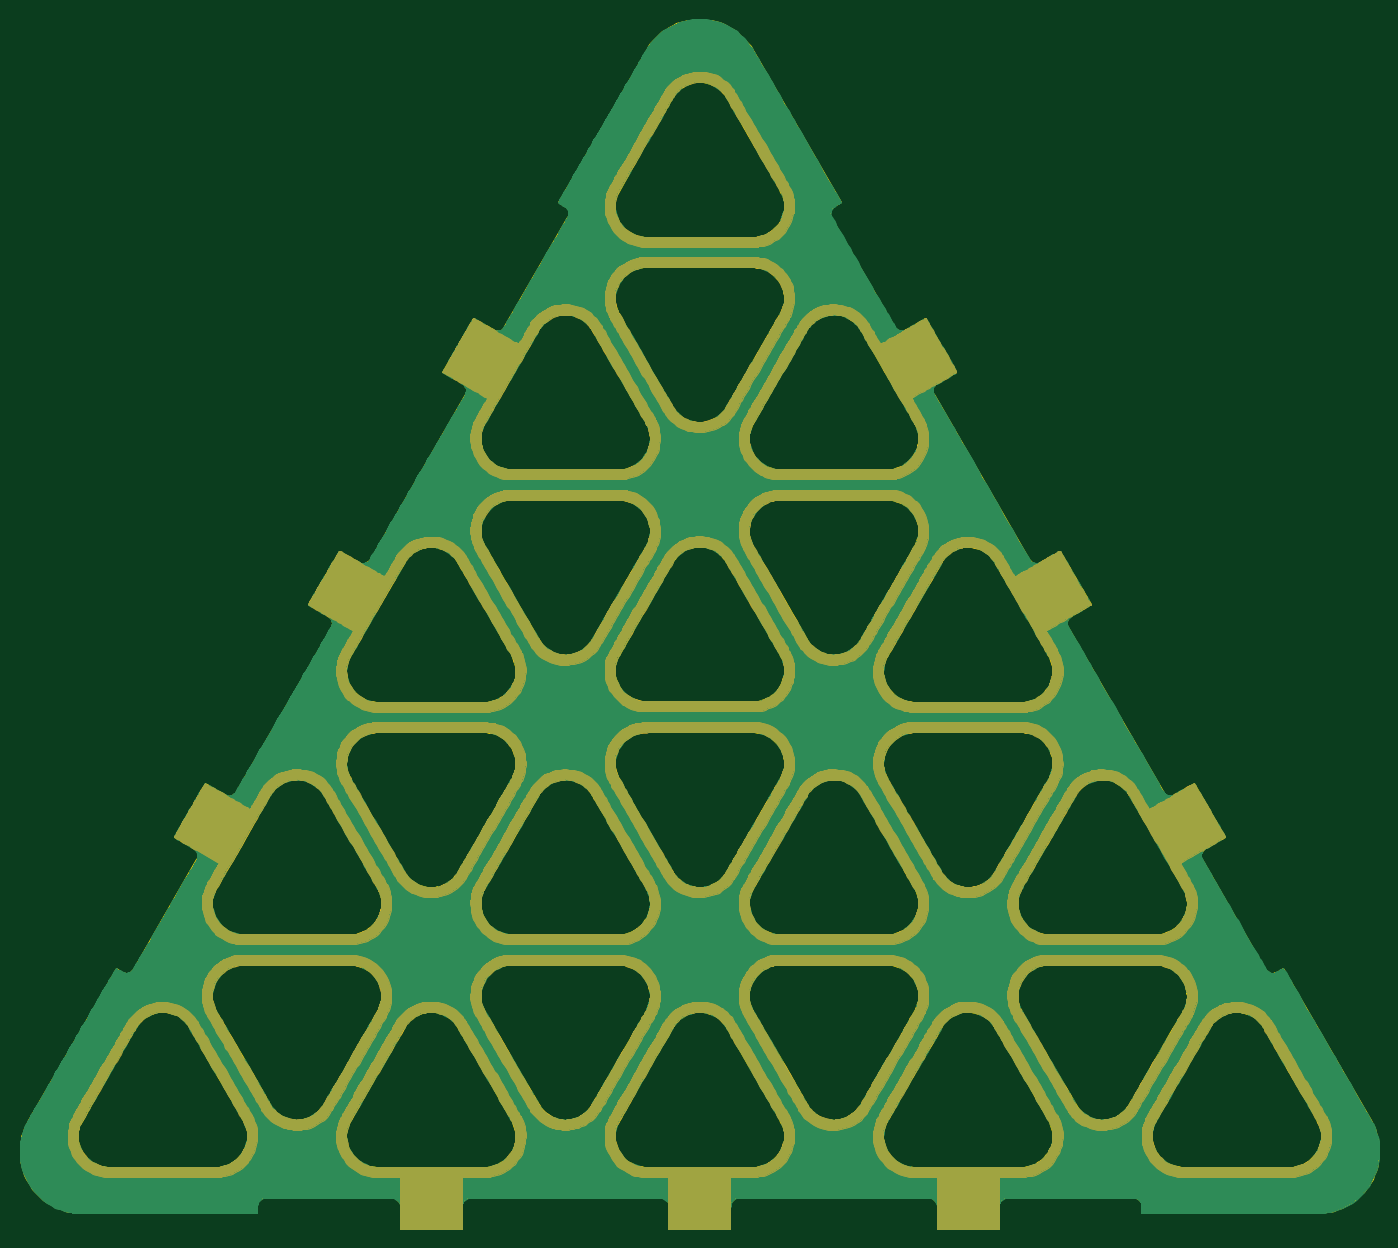
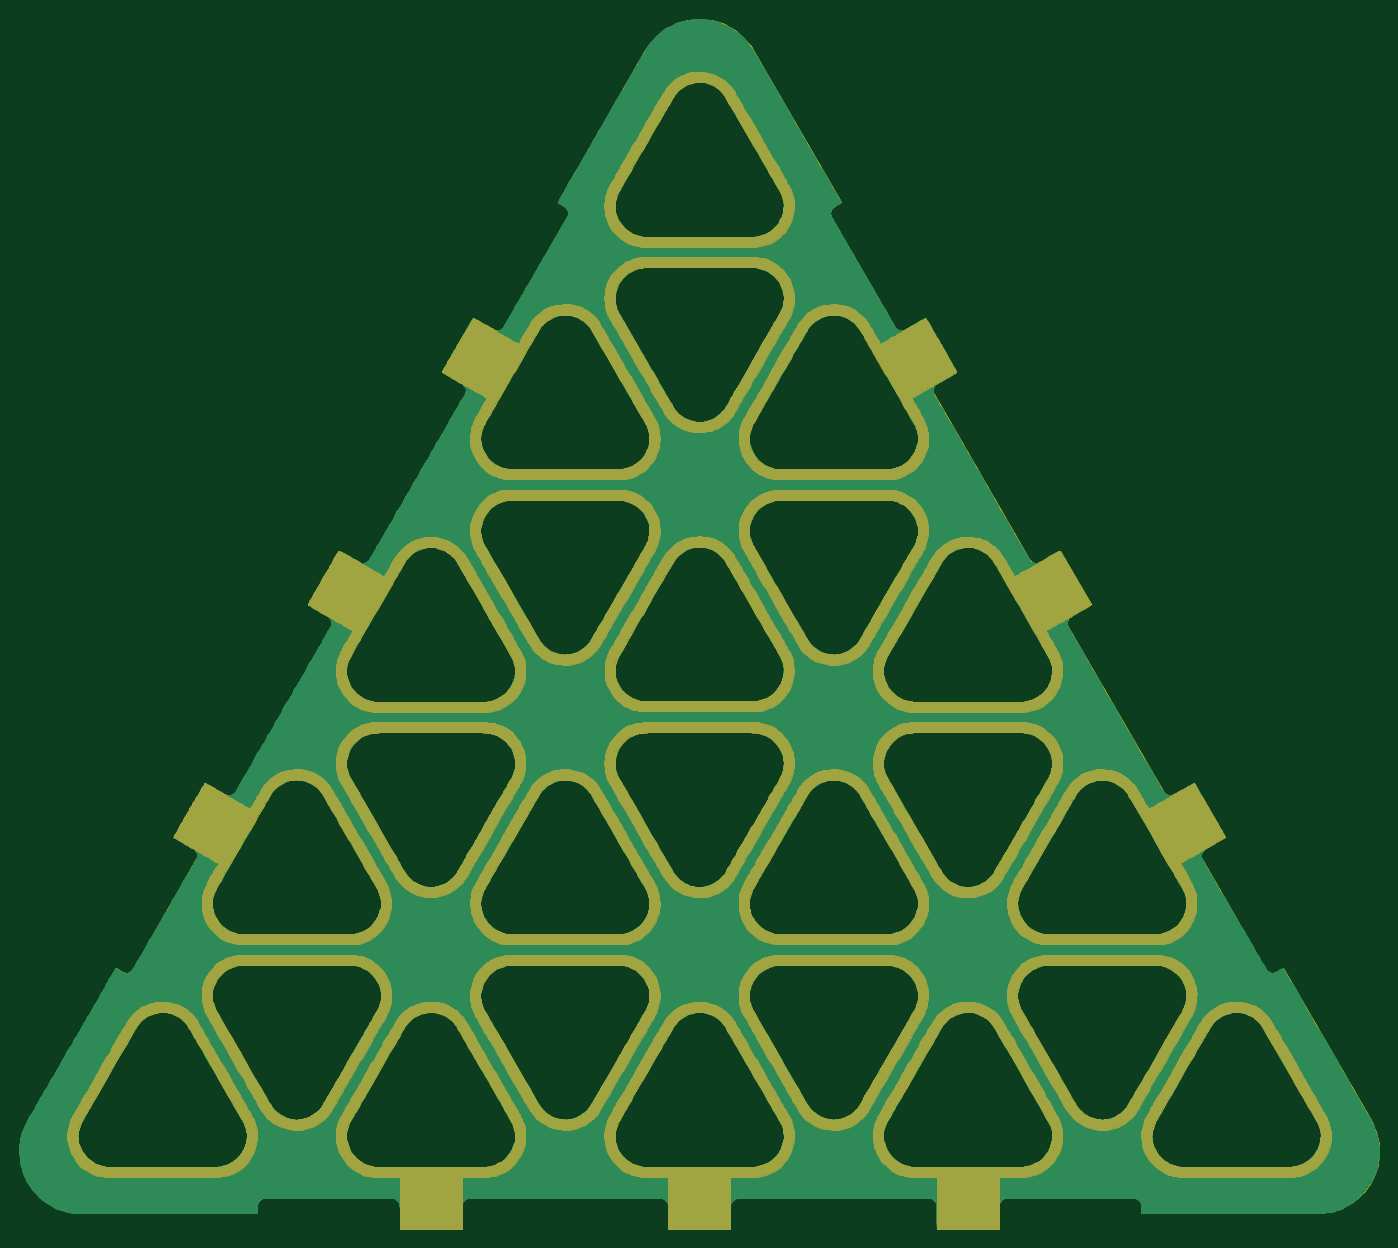
Circuit board: 9 layer files. Board 139.2 x 123.8 mm.
- bottom_copper: PCB-top-middle-B_Cu.gbr (584283 bytes)
- bottom_mask: PCB-top-middle-B_Mask.gbr (998939 bytes)
- paste: PCB-top-middle-B_Paste.gbr (461 bytes)
- bottom_silk: PCB-top-middle-B_Silkscreen.gbr (462 bytes)
- outline: PCB-top-middle-Edge_Cuts.gbr (117761 bytes)
- top_copper: PCB-top-middle-F_Cu.gbr (592771 bytes)
- top_mask: PCB-top-middle-F_Mask.gbr (995003 bytes)
- paste: PCB-top-middle-F_Paste.gbr (461 bytes)
- top_silk: PCB-top-middle-F_Silkscreen.gbr (462 bytes)

=== bottom_copper: PCB-top-middle-B_Cu.gbr (584283 bytes, source omitted) ===
=== bottom_mask: PCB-top-middle-B_Mask.gbr (998939 bytes, source omitted) ===
=== paste: PCB-top-middle-B_Paste.gbr ===
%TF.GenerationSoftware,KiCad,Pcbnew,(6.0.0)*%
%TF.CreationDate,2022-01-21T14:34:50-08:00*%
%TF.ProjectId,PCB-top-middle,5043422d-746f-4702-9d6d-6964646c652e,rev?*%
%TF.SameCoordinates,Original*%
%TF.FileFunction,Paste,Bot*%
%TF.FilePolarity,Positive*%
%FSLAX46Y46*%
G04 Gerber Fmt 4.6, Leading zero omitted, Abs format (unit mm)*
G04 Created by KiCad (PCBNEW (6.0.0)) date 2022-01-21 14:34:50*
%MOMM*%
%LPD*%
G01*
G04 APERTURE LIST*
G04 APERTURE END LIST*
M02*

=== bottom_silk: PCB-top-middle-B_Silkscreen.gbr ===
%TF.GenerationSoftware,KiCad,Pcbnew,(6.0.0)*%
%TF.CreationDate,2022-01-21T14:34:50-08:00*%
%TF.ProjectId,PCB-top-middle,5043422d-746f-4702-9d6d-6964646c652e,rev?*%
%TF.SameCoordinates,Original*%
%TF.FileFunction,Legend,Bot*%
%TF.FilePolarity,Positive*%
%FSLAX46Y46*%
G04 Gerber Fmt 4.6, Leading zero omitted, Abs format (unit mm)*
G04 Created by KiCad (PCBNEW (6.0.0)) date 2022-01-21 14:34:50*
%MOMM*%
%LPD*%
G01*
G04 APERTURE LIST*
G04 APERTURE END LIST*
M02*

=== outline: PCB-top-middle-Edge_Cuts.gbr (117761 bytes, source omitted) ===
=== top_copper: PCB-top-middle-F_Cu.gbr (592771 bytes, source omitted) ===
=== top_mask: PCB-top-middle-F_Mask.gbr (995003 bytes, source omitted) ===
=== paste: PCB-top-middle-F_Paste.gbr ===
%TF.GenerationSoftware,KiCad,Pcbnew,(6.0.0)*%
%TF.CreationDate,2022-01-21T14:34:50-08:00*%
%TF.ProjectId,PCB-top-middle,5043422d-746f-4702-9d6d-6964646c652e,rev?*%
%TF.SameCoordinates,Original*%
%TF.FileFunction,Paste,Top*%
%TF.FilePolarity,Positive*%
%FSLAX46Y46*%
G04 Gerber Fmt 4.6, Leading zero omitted, Abs format (unit mm)*
G04 Created by KiCad (PCBNEW (6.0.0)) date 2022-01-21 14:34:50*
%MOMM*%
%LPD*%
G01*
G04 APERTURE LIST*
G04 APERTURE END LIST*
M02*

=== top_silk: PCB-top-middle-F_Silkscreen.gbr ===
%TF.GenerationSoftware,KiCad,Pcbnew,(6.0.0)*%
%TF.CreationDate,2022-01-21T14:34:50-08:00*%
%TF.ProjectId,PCB-top-middle,5043422d-746f-4702-9d6d-6964646c652e,rev?*%
%TF.SameCoordinates,Original*%
%TF.FileFunction,Legend,Top*%
%TF.FilePolarity,Positive*%
%FSLAX46Y46*%
G04 Gerber Fmt 4.6, Leading zero omitted, Abs format (unit mm)*
G04 Created by KiCad (PCBNEW (6.0.0)) date 2022-01-21 14:34:50*
%MOMM*%
%LPD*%
G01*
G04 APERTURE LIST*
G04 APERTURE END LIST*
M02*

